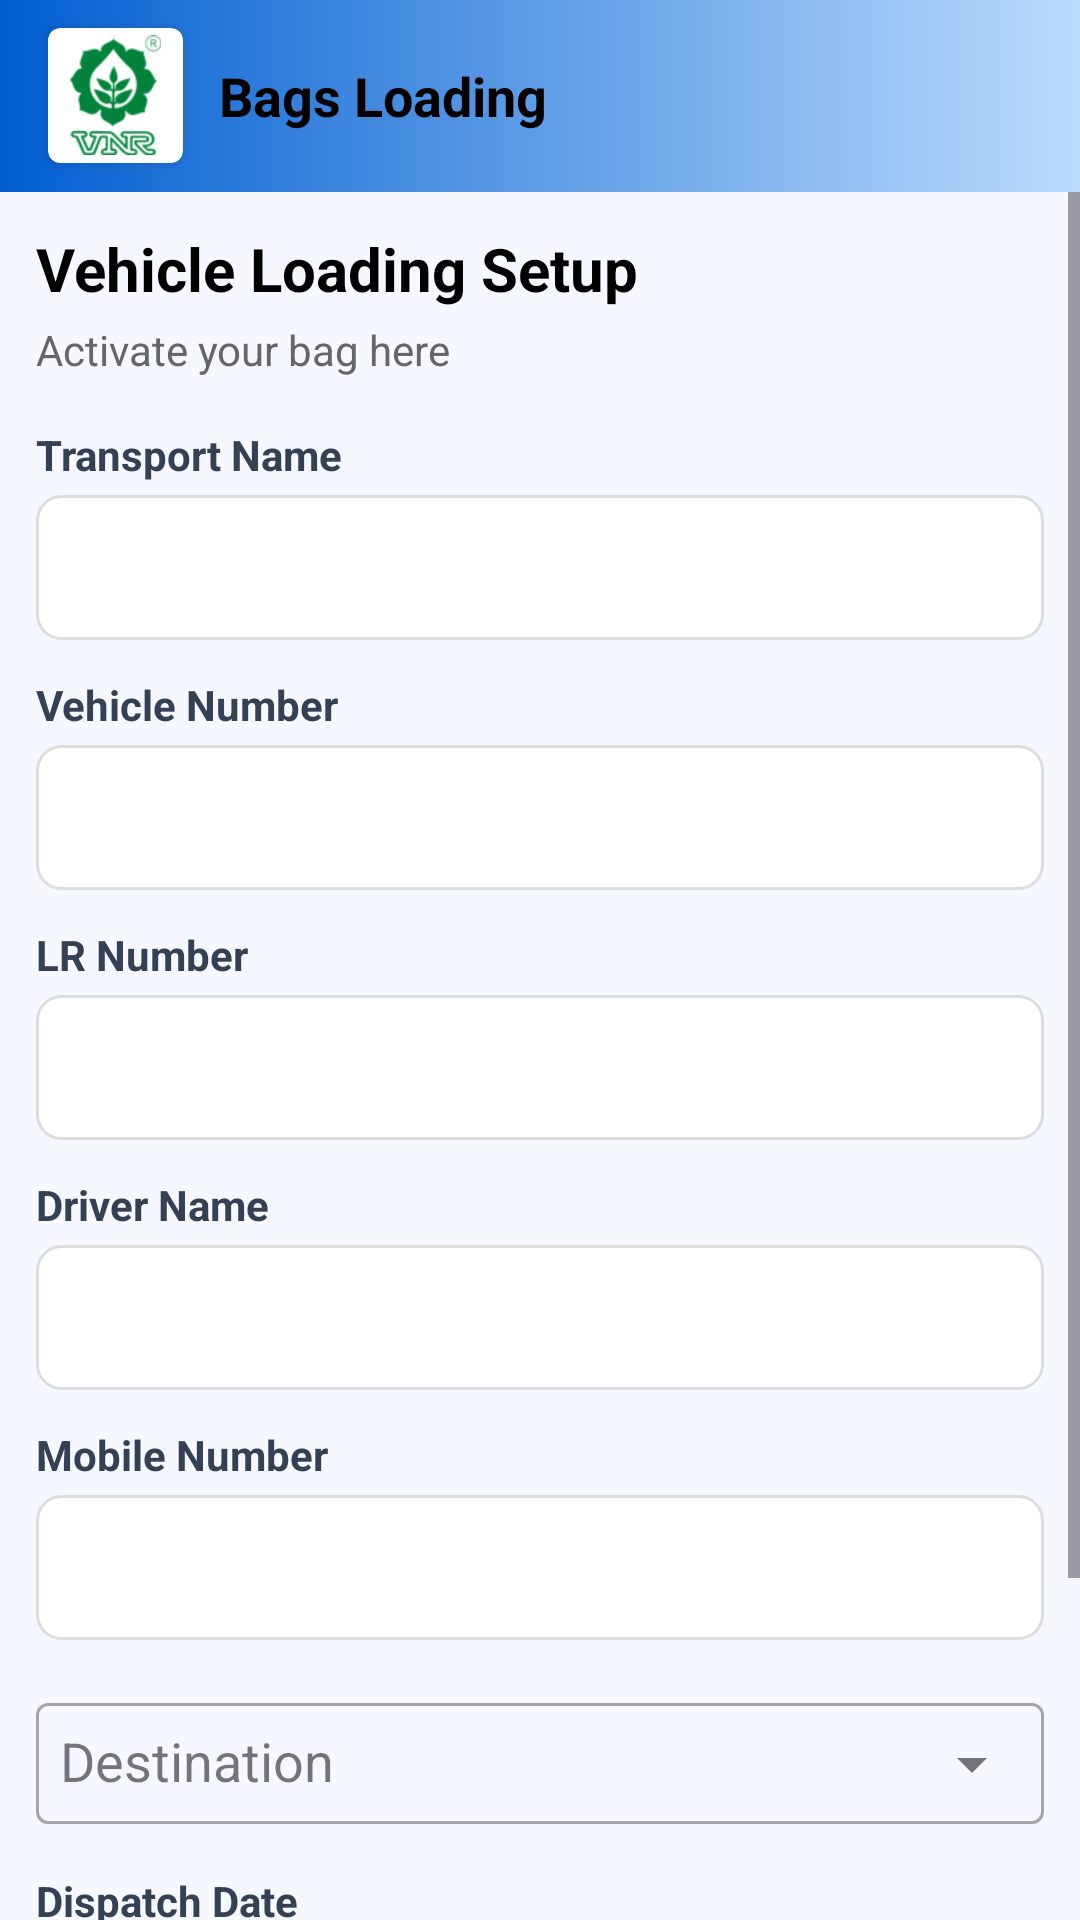

The Android layout XML behind this screen, and the referenced resources:
<!-- AndroidManifest.xml: application theme Theme.Lotgen -->
<!-- res/layout/activity_loading_setup.xml -->
<?xml version="1.0" encoding="utf-8"?>
<LinearLayout
    xmlns:android="http://schemas.android.com/apk/res/android"
    xmlns:app="http://schemas.android.com/apk/res-auto"
    xmlns:tools="http://schemas.android.com/tools"
    android:id="@+id/main"
    android:layout_width="match_parent"
    android:layout_height="match_parent"
    android:orientation="vertical"
    android:background="@color/bg_color"
    tools:context=".activity.LoadingSetupActivity">

    <include android:id="@+id/include"
        layout="@layout/toolbar" />

    <ScrollView
        android:id="@+id/scrollView"
        android:layout_width="match_parent"
        android:layout_height="0dp"
        android:layout_weight="1"
        android:fillViewport="true">

        <LinearLayout
            android:layout_width="match_parent"
            android:layout_height="wrap_content"
            android:padding="12dp"
            android:orientation="vertical">

            
            <TextView
                android:id="@+id/tvTitle"
                android:layout_width="wrap_content"
                android:layout_height="wrap_content"
                android:text="Vehicle Loading Setup"
                android:textColor="#000000"
                android:textStyle="bold"
                android:textSize="20sp"
                android:layout_marginBottom="4dp" />

            <TextView
                android:id="@+id/tvSubtitle"
                android:layout_width="wrap_content"
                android:layout_height="wrap_content"
                android:text="Activate your bag here"
                android:textColor="#666666"
                android:textSize="14sp"
                android:layout_marginBottom="16dp" />

            
            <TextView
                android:layout_width="wrap_content"
                android:layout_height="wrap_content"
                android:text="Transport Name"
                android:textColor="@color/label_color"
                android:textStyle="bold"
                android:textSize="14sp"
                android:layout_marginBottom="4dp" />
            <EditText
                android:id="@+id/etTrName"
                android:layout_width="match_parent"
                android:layout_height="wrap_content"
                android:inputType="text"
                android:background="@drawable/edittext_bg"
                android:padding="12dp"
                android:layout_marginBottom="12dp" />

            
            <TextView
                android:layout_width="wrap_content"
                android:layout_height="wrap_content"
                android:text="Vehicle Number"
                android:textColor="@color/label_color"
                android:textStyle="bold"
                android:textSize="14sp"
                android:layout_marginBottom="4dp" />
            <EditText
                android:id="@+id/etVehicleNumber"
                android:layout_width="match_parent"
                android:layout_height="wrap_content"
                android:inputType="text"
                android:background="@drawable/edittext_bg"
                android:padding="12dp"
                android:layout_marginBottom="12dp" />

            
            <TextView
                android:layout_width="wrap_content"
                android:layout_height="wrap_content"
                android:text="LR Number"
                android:textColor="@color/label_color"
                android:textStyle="bold"
                android:textSize="14sp"
                android:layout_marginBottom="4dp" />
            <EditText
                android:id="@+id/etLRNumber"
                android:layout_width="match_parent"
                android:layout_height="wrap_content"
                android:inputType="text"
                android:background="@drawable/edittext_bg"
                android:padding="12dp"
                android:layout_marginBottom="12dp" />

            
            <TextView
                android:layout_width="wrap_content"
                android:layout_height="wrap_content"
                android:text="Driver Name"
                android:textColor="@color/label_color"
                android:textStyle="bold"
                android:textSize="14sp"
                android:layout_marginBottom="4dp" />
            <EditText
                android:id="@+id/etDriverName"
                android:layout_width="match_parent"
                android:layout_height="wrap_content"
                android:hint=""
                android:inputType="textPersonName"
                android:background="@drawable/edittext_bg"
                android:padding="12dp"
                android:layout_marginBottom="12dp" />

            
            <TextView
                android:layout_width="wrap_content"
                android:layout_height="wrap_content"
                android:text="Mobile Number"
                android:textColor="@color/label_color"
                android:textStyle="bold"
                android:textSize="14sp"
                android:layout_marginBottom="4dp" />
            <EditText
                android:id="@+id/etMobileNumber"
                android:layout_width="match_parent"
                android:layout_height="wrap_content"
                android:hint=""
                android:inputType="phone"
                android:maxLength="10"
                android:background="@drawable/edittext_bg"
                android:padding="12dp"
                android:layout_marginBottom="12dp" />

            

            <com.google.android.material.textfield.TextInputLayout
                android:layout_width="match_parent"
                android:layout_height="wrap_content"
                android:hint="Destination"
                app:endIconMode="dropdown_menu"
                android:layout_marginBottom="12dp"
                style="@style/Widget.MaterialComponents.TextInputLayout.OutlinedBox">

                <AutoCompleteTextView
                    android:id="@+id/dd_destination"
                    android:layout_width="match_parent"
                    android:layout_height="wrap_content"
                    android:inputType="text"
                    android:completionThreshold="1"
                    android:enabled="false"
                    android:dropDownHeight="wrap_content"
                    android:dropDownVerticalOffset="8dp"
                    android:dropDownHorizontalOffset="0dp"
                    android:padding="8dp" />
            </com.google.android.material.textfield.TextInputLayout>

            <TextView
                android:layout_width="wrap_content"
                android:layout_height="wrap_content"
                android:text="Destination"
                android:textColor="@color/label_color"
                android:textStyle="bold"
                android:visibility="gone"
                android:textSize="14sp"
                android:layout_marginBottom="4dp" />
            <AutoCompleteTextView
                android:id="@+id/actDestination"
                android:layout_width="match_parent"
                android:layout_height="wrap_content"
                android:hint="Destination"
                android:inputType="text"
                android:visibility="gone"
                android:background="@drawable/edittext_bg"
                android:padding="12dp"
                android:layout_marginBottom="12dp" />

            
            <TextView
                android:layout_width="wrap_content"
                android:layout_height="wrap_content"
                android:text="Dispatch Date"
                android:textColor="@color/label_color"
                android:textStyle="bold"
                android:textSize="14sp"
                android:layout_marginBottom="4dp" />
            <EditText
                android:id="@+id/etDispatchDate"
                android:layout_width="match_parent"
                android:layout_height="wrap_content"
                android:hint="Dispatch Date"
                android:focusable="false"
                android:inputType="date"
                android:drawableEnd="@drawable/calender"
                android:background="@drawable/edittext_bg"
                android:padding="12dp"
                android:layout_marginBottom="16dp" />

            
            <com.google.android.material.button.MaterialButton
                android:id="@+id/btnSubmit"
                android:layout_width="match_parent"
                android:layout_height="wrap_content"
                android:text="Submit"
                android:textAllCaps="false"
                android:textColor="#FFFFFF"
                app:cornerRadius="8dp"
                android:backgroundTint="#0066FF"
                android:padding="12dp"
                android:layout_marginTop="8dp" />
        </LinearLayout>

    </ScrollView>

</LinearLayout>
<!-- res/layout/toolbar.xml (included above) -->
<?xml version="1.0" encoding="utf-8"?>
<androidx.appcompat.widget.Toolbar
    android:id="@+id/toolbar"
    xmlns:android="http://schemas.android.com/apk/res/android"
    xmlns:app="http://schemas.android.com/apk/res-auto"
    android:layout_width="match_parent"
    android:layout_height="?attr/actionBarSize"
    android:background="@drawable/appbar_gradient"
    app:contentInsetStart="0dp"
    app:contentInsetLeft="0dp">

    <androidx.cardview.widget.CardView
        android:layout_width="45dp"
        android:layout_height="45dp"
        android:background="@drawable/scapture_icon"
        android:layout_gravity="center_vertical"
        android:layout_marginStart="16dp"
        app:cardCornerRadius="4dp">

        <ImageView
            android:id="@+id/ivLogo"
            android:layout_width="40dp"
            android:layout_height="40dp"
            android:src="@drawable/vnrlogo"
            android:contentDescription="App Logo"
            android:layout_gravity="center" />

    </androidx.cardview.widget.CardView>

    <TextView
        android:id="@+id/tvToolbarTitle"
        android:layout_width="wrap_content"
        android:layout_height="wrap_content"
        android:text="Bags Loading"
        android:textColor="#000000"
        android:textStyle="bold"
        android:textSize="18sp"
        android:layout_gravity="center_vertical"
        android:layout_marginStart="12dp"/>

    
    <Space
        android:layout_width="5dp"
        android:layout_height="0dp"
        android:layout_weight="1" />

    
    <ImageButton
        android:id="@+id/btnLogout"
        android:layout_width="40dp"
        android:layout_height="40dp"
        android:layout_gravity="center_vertical"
        android:layout_marginEnd="8dp"
        android:background="?attr/selectableItemBackgroundBorderless"
        android:contentDescription="Logout"
        android:padding="8dp"
        android:scaleType="centerInside"
        android:src="@drawable/ic_logout"
        android:translationX="200dp" />

</androidx.appcompat.widget.Toolbar>
<!-- resources referenced by this layout -->
<resources>
  <color name="bg_color">#F5F9FF</color>
  <color name="label_color">#344054</color>
  <!-- drawable appbar_gradient (drawable) -->
  <?xml version="1.0" encoding="utf-8"?>
  <shape xmlns:android="http://schemas.android.com/apk/res/android"
      android:shape="rectangle">
  
      <gradient
          android:startColor="#015ED0"
          android:endColor="#BCDBFC"
          android:angle="0" />
  </shape>
  <!-- drawable calender (drawable) -->
  <vector xmlns:android="http://schemas.android.com/apk/res/android"
      android:width="16dp"
      android:height="16dp"
      android:viewportWidth="16"
      android:viewportHeight="16">
    <path
        android:pathData="M10.667,1.333V4M5.333,1.333V4M2,6.667H14M3.333,2.667H12.667C13.403,2.667 14,3.264 14,4V13.333C14,14.07 13.403,14.667 12.667,14.667H3.333C2.597,14.667 2,14.07 2,13.333V4C2,3.264 2.597,2.667 3.333,2.667Z"
        android:strokeLineJoin="round"
        android:strokeWidth="1.33333"
        android:fillColor="#00000000"
        android:strokeColor="#98A2B3"
        android:strokeLineCap="round"/>
  </vector>
  <!-- drawable edittext_bg (drawable) -->
  <?xml version="1.0" encoding="utf-8"?>
  <shape xmlns:android="http://schemas.android.com/apk/res/android"
      android:shape="rectangle">
      <solid android:color="#FFFFFF" />
      <stroke android:width="1dp" android:color="#DDDDDD" />
      <corners android:radius="8dp" />
  </shape>
  <!-- drawable ic_logout (drawable) -->
  <vector xmlns:android="http://schemas.android.com/apk/res/android"
      android:width="24dp"
      android:height="24dp"
      android:viewportWidth="24"
      android:viewportHeight="24"
      android:tint="#FFFFFF">
    
    <path
        android:fillColor="@android:color/white"
        android:pathData="M17,7l-1.41,1.41L18.17,11H8v2h10.17l-2.58,2.58L17,17l5,-5zM4,5h8V3H4c-1.1,0 -2,0.9 -2,2v14c0,1.1 0.9,2 2,2h8v-2H4V5z"/>
    
  </vector>
  <!-- drawable scapture_icon: jpg bitmap (drawable, 18880 bytes) -->
  <!-- drawable vnrlogo: png bitmap (drawable, 8323 bytes) -->
  <style name="Theme.Lotgen" parent="Base.Theme.Lotgen" />
  <style name="Base.Theme.Lotgen" parent="Theme.Material3.Light.NoActionBar">
          
          
  
          
          <item name="android:statusBarColor">@color/light_blue</item>
  
          <item name="android:windowLightStatusBar">false</item>
  
          
          <item name="android:windowTranslucentStatus">false</item>
          <item name="android:windowTranslucentNavigation">false</item>
          <item name="android:windowFullscreen">false</item>
  
          <item name="textInputStyle">@style/Widget.MaterialComponents.TextInputLayout.OutlinedBox</item>
  
          <item name="android:datePickerStyle">@style/CustomDatePickerStyle</item>
      </style>
  <color name="light_blue">#015ED0</color>
  <style name="CustomDatePickerStyle" parent="@android:style/Widget.Material.DatePicker">
          <item name="android:headerBackground">@color/light_blue</item>
          <item name="android:calendarTextColor">@color/dark_blue</item>
      </style>
  <color name="dark_blue">#BCDBFC</color>
</resources>
